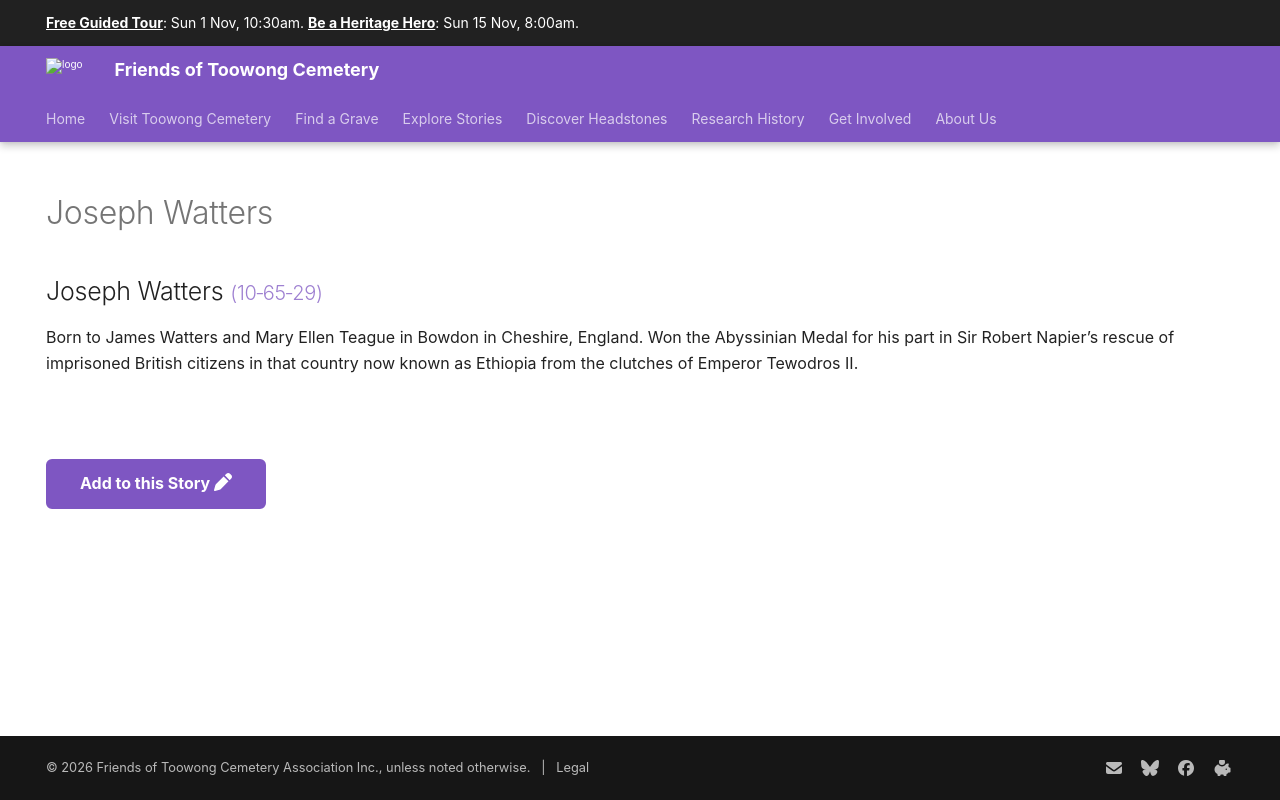

repository: 1871fotc/1871fotc.github.io · page: research/joseph-watters/index.html · generator: mkdocs

---
hide:
  - toc
  - navigation 
---

# Joseph Watters
<!--
**19 October 1861 — 2 May 1919**
-->
--8<-- "snippets/joseph-watters.md"

--8<-- "snippets/add-to-this-story.md"
